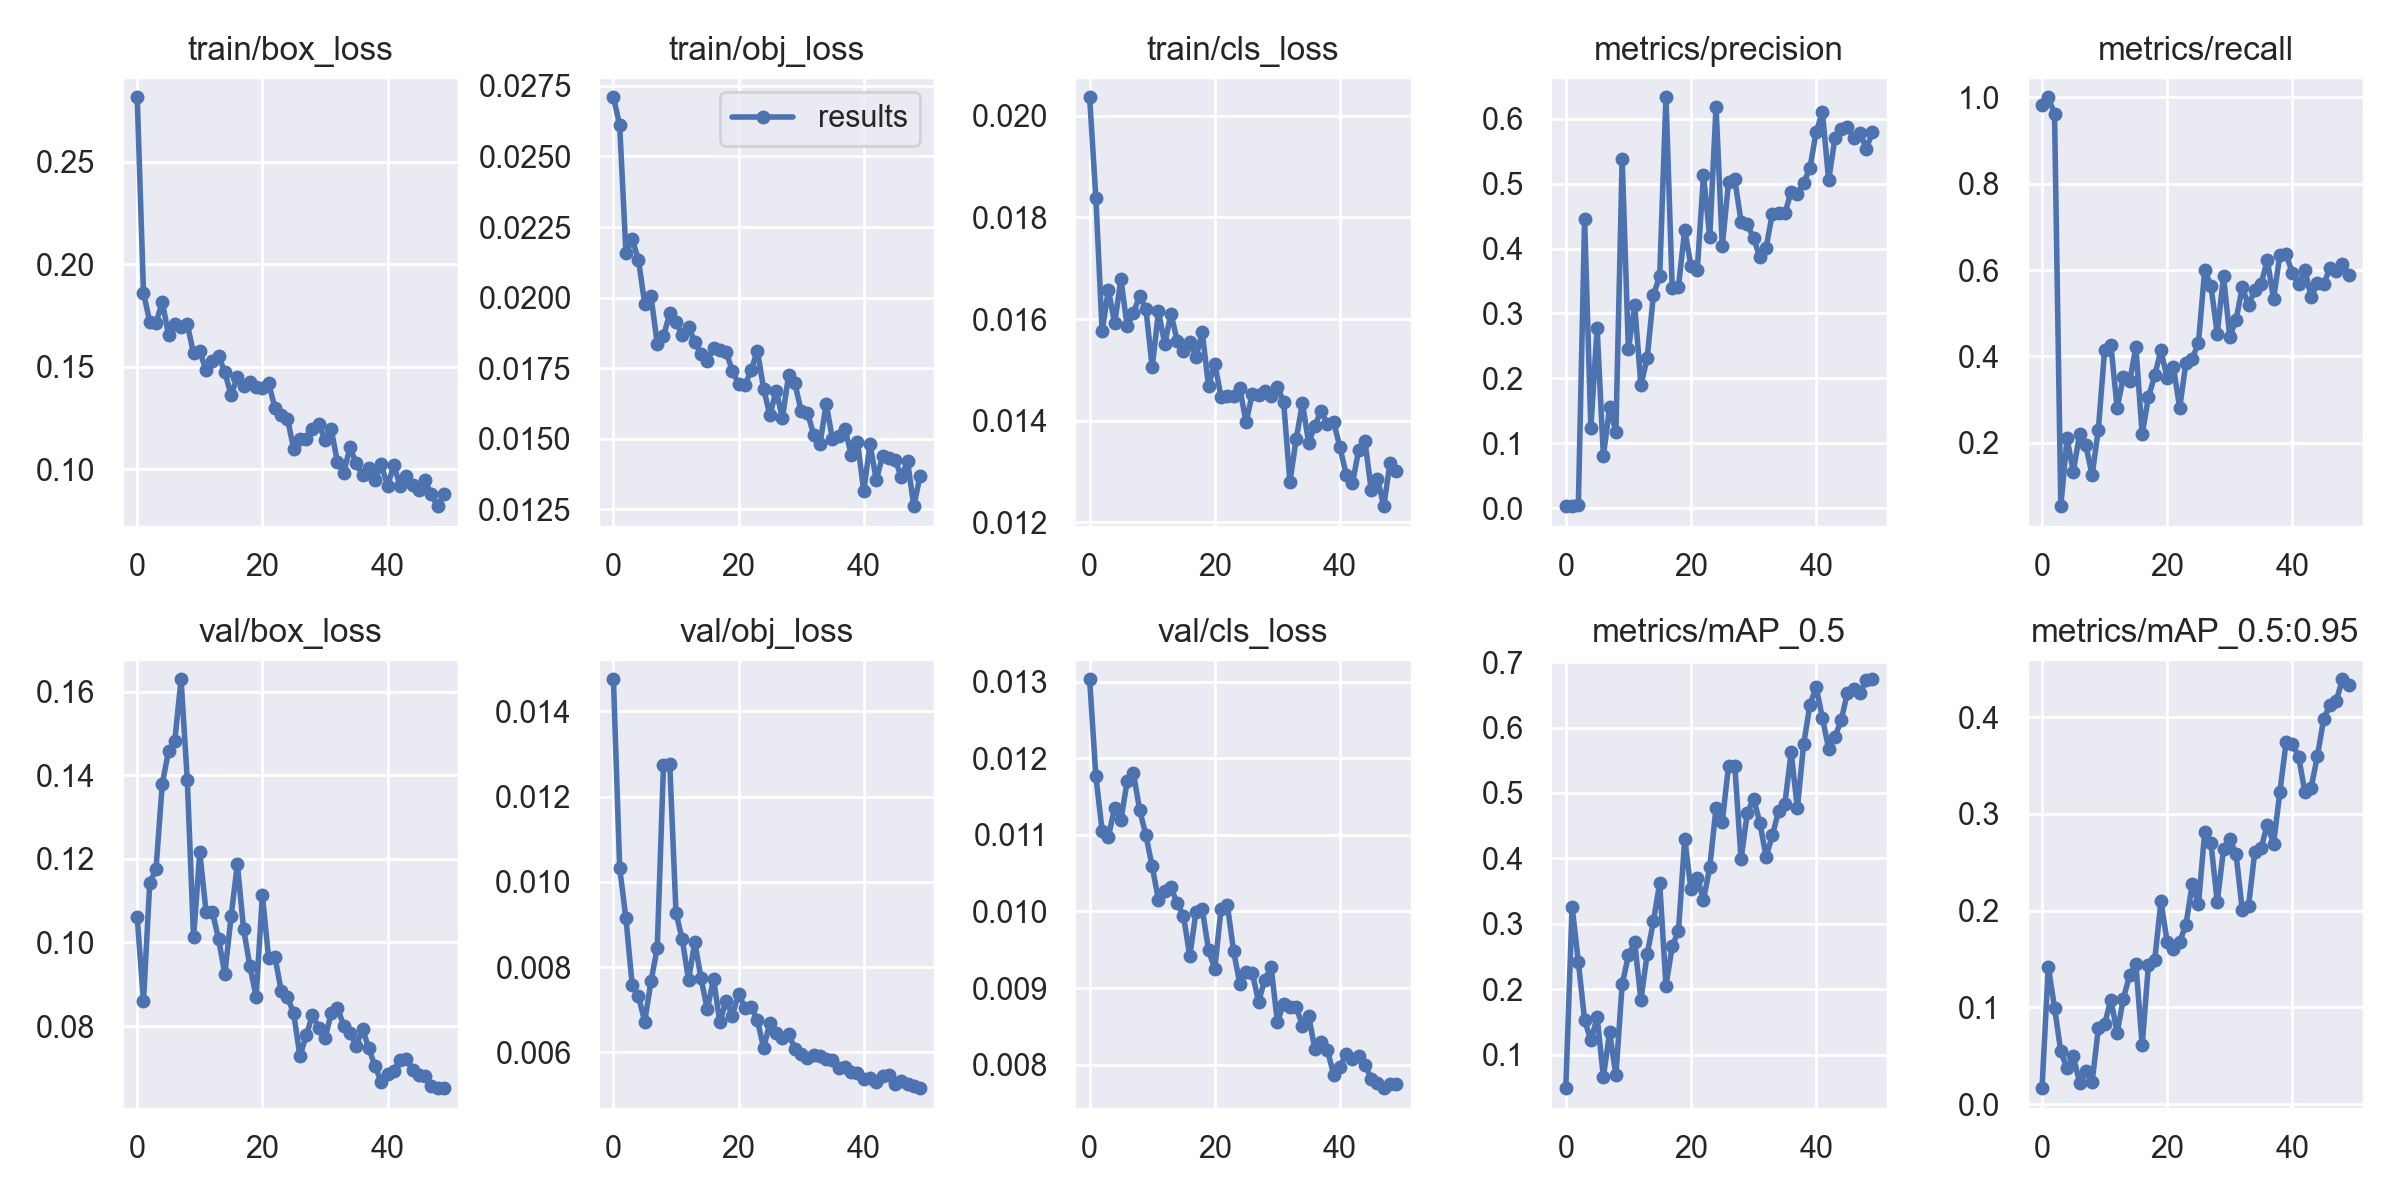

Values plotted in this chart, from the file beside it:
epoch, train/box_loss, train/obj_loss, train/cls_loss, metrics/precision, metrics/recall, metrics/mAP_0.5, metrics/mAP_0.5:0.95, val/box_loss, val/obj_loss, val/cls_loss, x/lr0, x/lr1, x/lr2
0, 0.2814, 0.0271, 0.02037, 0.00322, 0.9825, 0.04881, 0.01647, 0.106, 0.01475, 0.01303, 0.0816, 0.0046, 0.0046
1, 0.1861, 0.02611, 0.01838, 0.003236, 1, 0.3265, 0.1421, 0.08589, 0.01033, 0.01176, 0.06221, 0.009214, 0.009214
2, 0.1719, 0.02157, 0.01576, 0.004331, 0.9618, 0.242, 0.09971, 0.1141, 0.009139, 0.01105, 0.04264, 0.01364, 0.01364
3, 0.1714, 0.02207, 0.01658, 0.4448, 0.05338, 0.153, 0.05439, 0.1175, 0.007579, 0.01098, 0.02287, 0.01787, 0.01787
4, 0.1816, 0.02134, 0.01592, 0.1236, 0.21, 0.1217, 0.0368, 0.1379, 0.007318, 0.01136, 0.01842, 0.01842, 0.01842
5, 0.1656, 0.01978, 0.01679, 0.2781, 0.1333, 0.157, 0.04939, 0.1458, 0.00672, 0.0112, 0.01842, 0.01842, 0.01842
6, 0.1708, 0.02006, 0.01586, 0.08053, 0.22, 0.06616, 0.0223, 0.1482, 0.007662, 0.0117, 0.01802, 0.01802, 0.01802
7, 0.1695, 0.01837, 0.01613, 0.1554, 0.1949, 0.1339, 0.03403, 0.163, 0.008446, 0.01181, 0.01762, 0.01762, 0.01762
8, 0.1708, 0.01863, 0.01646, 0.1178, 0.1252, 0.06864, 0.02265, 0.1389, 0.01273, 0.01132, 0.01723, 0.01723, 0.01723
9, 0.1566, 0.01945, 0.0162, 0.5373, 0.2305, 0.2073, 0.0782, 0.1012, 0.01277, 0.01099, 0.01683, 0.01683, 0.01683
10, 0.1576, 0.01912, 0.01505, 0.2447, 0.4147, 0.2518, 0.08249, 0.1216, 0.009268, 0.01059, 0.01644, 0.01644, 0.01644
11, 0.1484, 0.01868, 0.01615, 0.3129, 0.4265, 0.2716, 0.1081, 0.1073, 0.008649, 0.01015, 0.01604, 0.01604, 0.01604
12, 0.1528, 0.01896, 0.01551, 0.1894, 0.2812, 0.1841, 0.07373, 0.1074, 0.007694, 0.01027, 0.01564, 0.01564, 0.01564
13, 0.1552, 0.01844, 0.01611, 0.2315, 0.3516, 0.2538, 0.109, 0.1008, 0.008582, 0.01031, 0.01525, 0.01525, 0.01525
14, 0.1474, 0.018, 0.01557, 0.3284, 0.3423, 0.3038, 0.1334, 0.09247, 0.007734, 0.01011, 0.01485, 0.01485, 0.01485
15, 0.1362, 0.01775, 0.01536, 0.3575, 0.4219, 0.3623, 0.1446, 0.1062, 0.007006, 0.009944, 0.01446, 0.01446, 0.01446
16, 0.1451, 0.01821, 0.01555, 0.633, 0.22, 0.2052, 0.06071, 0.1187, 0.007724, 0.009418, 0.01406, 0.01406, 0.01406
17, 0.1409, 0.01814, 0.01526, 0.3392, 0.3051, 0.2658, 0.1434, 0.1032, 0.0067, 0.009995, 0.01366, 0.01366, 0.01366
18, 0.1428, 0.01808, 0.01574, 0.3415, 0.356, 0.2892, 0.1484, 0.09438, 0.007212, 0.01003, 0.01327, 0.01327, 0.01327
19, 0.14, 0.01741, 0.01469, 0.4291, 0.4139, 0.4299, 0.2095, 0.08703, 0.006861, 0.009496, 0.01287, 0.01287, 0.01287
20, 0.1398, 0.01694, 0.01513, 0.3728, 0.3497, 0.3527, 0.1676, 0.1113, 0.007367, 0.009248, 0.01248, 0.01248, 0.01248
21, 0.1419, 0.01689, 0.01447, 0.3663, 0.375, 0.3706, 0.1608, 0.09622, 0.00705, 0.01004, 0.01208, 0.01208, 0.01208
22, 0.1301, 0.01742, 0.01449, 0.5131, 0.2811, 0.3367, 0.1678, 0.09661, 0.007064, 0.01009, 0.01168, 0.01168, 0.01168
23, 0.1264, 0.01812, 0.01448, 0.4174, 0.3858, 0.3868, 0.1854, 0.08846, 0.006764, 0.009487, 0.01129, 0.01129, 0.01129
24, 0.1248, 0.01678, 0.01464, 0.6181, 0.3941, 0.4767, 0.2271, 0.08695, 0.006099, 0.009055, 0.01089, 0.01089, 0.01089
25, 0.1102, 0.01583, 0.01397, 0.4039, 0.432, 0.4563, 0.2069, 0.08309, 0.006694, 0.009207, 0.0105, 0.0105, 0.0105
26, 0.1147, 0.01671, 0.01453, 0.5023, 0.6008, 0.5416, 0.2813, 0.07279, 0.006443, 0.009194, 0.0101, 0.0101, 0.0101
27, 0.115, 0.01574, 0.0145, 0.5067, 0.5622, 0.542, 0.2693, 0.07775, 0.006344, 0.008821, 0.009704, 0.009704, 0.009704
28, 0.12, 0.01725, 0.01459, 0.4413, 0.4531, 0.3988, 0.2089, 0.0826, 0.006429, 0.009112, 0.009308, 0.009308, 0.009308
29, 0.1222, 0.01696, 0.01448, 0.4372, 0.5861, 0.4693, 0.2633, 0.07965, 0.006085, 0.00927, 0.008912, 0.008912, 0.008912
30, 0.1143, 0.01598, 0.01467, 0.416, 0.4454, 0.4915, 0.274, 0.07713, 0.00596, 0.008561, 0.008516, 0.008516, 0.008516
31, 0.1197, 0.01593, 0.01437, 0.387, 0.4846, 0.4548, 0.2587, 0.08303, 0.005865, 0.008795, 0.00812, 0.00812, 0.00812
32, 0.1035, 0.01515, 0.0128, 0.4013, 0.56, 0.4025, 0.2003, 0.08433, 0.005935, 0.008758, 0.007724, 0.007724, 0.007724
33, 0.0985, 0.01481, 0.01363, 0.4538, 0.5183, 0.4353, 0.2046, 0.08011, 0.005909, 0.008754, 0.007328, 0.007328, 0.007328
34, 0.1108, 0.01624, 0.01435, 0.4551, 0.5539, 0.4722, 0.2606, 0.07827, 0.005842, 0.00851, 0.006932, 0.006932, 0.006932
35, 0.1029, 0.01499, 0.01357, 0.454, 0.5676, 0.4831, 0.2641, 0.07535, 0.005815, 0.008637, 0.006536, 0.006536, 0.006536
36, 0.09734, 0.01512, 0.01391, 0.4875, 0.6232, 0.5622, 0.2889, 0.07927, 0.005642, 0.008199, 0.00614, 0.00614, 0.00614
37, 0.1008, 0.01536, 0.0142, 0.4835, 0.5333, 0.4769, 0.269, 0.0747, 0.005662, 0.008299, 0.005744, 0.005744, 0.005744
38, 0.09483, 0.01444, 0.01393, 0.5012, 0.6345, 0.5743, 0.3224, 0.07041, 0.005541, 0.008187, 0.005348, 0.005348, 0.005348
39, 0.1025, 0.01489, 0.01397, 0.5235, 0.6364, 0.6343, 0.3737, 0.06664, 0.005507, 0.007871, 0.004952, 0.004952, 0.004952
40, 0.09198, 0.01314, 0.01348, 0.5796, 0.5935, 0.6622, 0.3724, 0.06847, 0.00537, 0.007974, 0.004556, 0.004556, 0.004556
41, 0.1021, 0.01482, 0.01294, 0.6102, 0.5673, 0.6145, 0.359, 0.06935, 0.005391, 0.008141, 0.00416, 0.00416, 0.00416
42, 0.09216, 0.01354, 0.01277, 0.5053, 0.6009, 0.5678, 0.3225, 0.07198, 0.005307, 0.00807, 0.003764, 0.003764, 0.003764
43, 0.09685, 0.01439, 0.01343, 0.57, 0.5377, 0.586, 0.3271, 0.07221, 0.00544, 0.008117, 0.003368, 0.003368, 0.003368
44, 0.09249, 0.01431, 0.01359, 0.5836, 0.5697, 0.6112, 0.3595, 0.06958, 0.00547, 0.007997, 0.002972, 0.002972, 0.002972
45, 0.08979, 0.01426, 0.01264, 0.5878, 0.5671, 0.6536, 0.3977, 0.06835, 0.005261, 0.007816, 0.002576, 0.002576, 0.002576
46, 0.09463, 0.01366, 0.01286, 0.5695, 0.6043, 0.6595, 0.4129, 0.06797, 0.00533, 0.007764, 0.00218, 0.00218, 0.00218
47, 0.08782, 0.01421, 0.01232, 0.5786, 0.5973, 0.6523, 0.4161, 0.0656, 0.005265, 0.007693, 0.001784, 0.001784, 0.001784
48, 0.08213, 0.01262, 0.01318, 0.5539, 0.6147, 0.6725, 0.439, 0.06515, 0.005201, 0.007745, 0.001388, 0.001388, 0.001388
49, 0.08824, 0.01369, 0.01301, 0.5793, 0.5886, 0.6738, 0.4332, 0.06528, 0.005158, 0.007743, 0.000992, 0.000992, 0.000992
